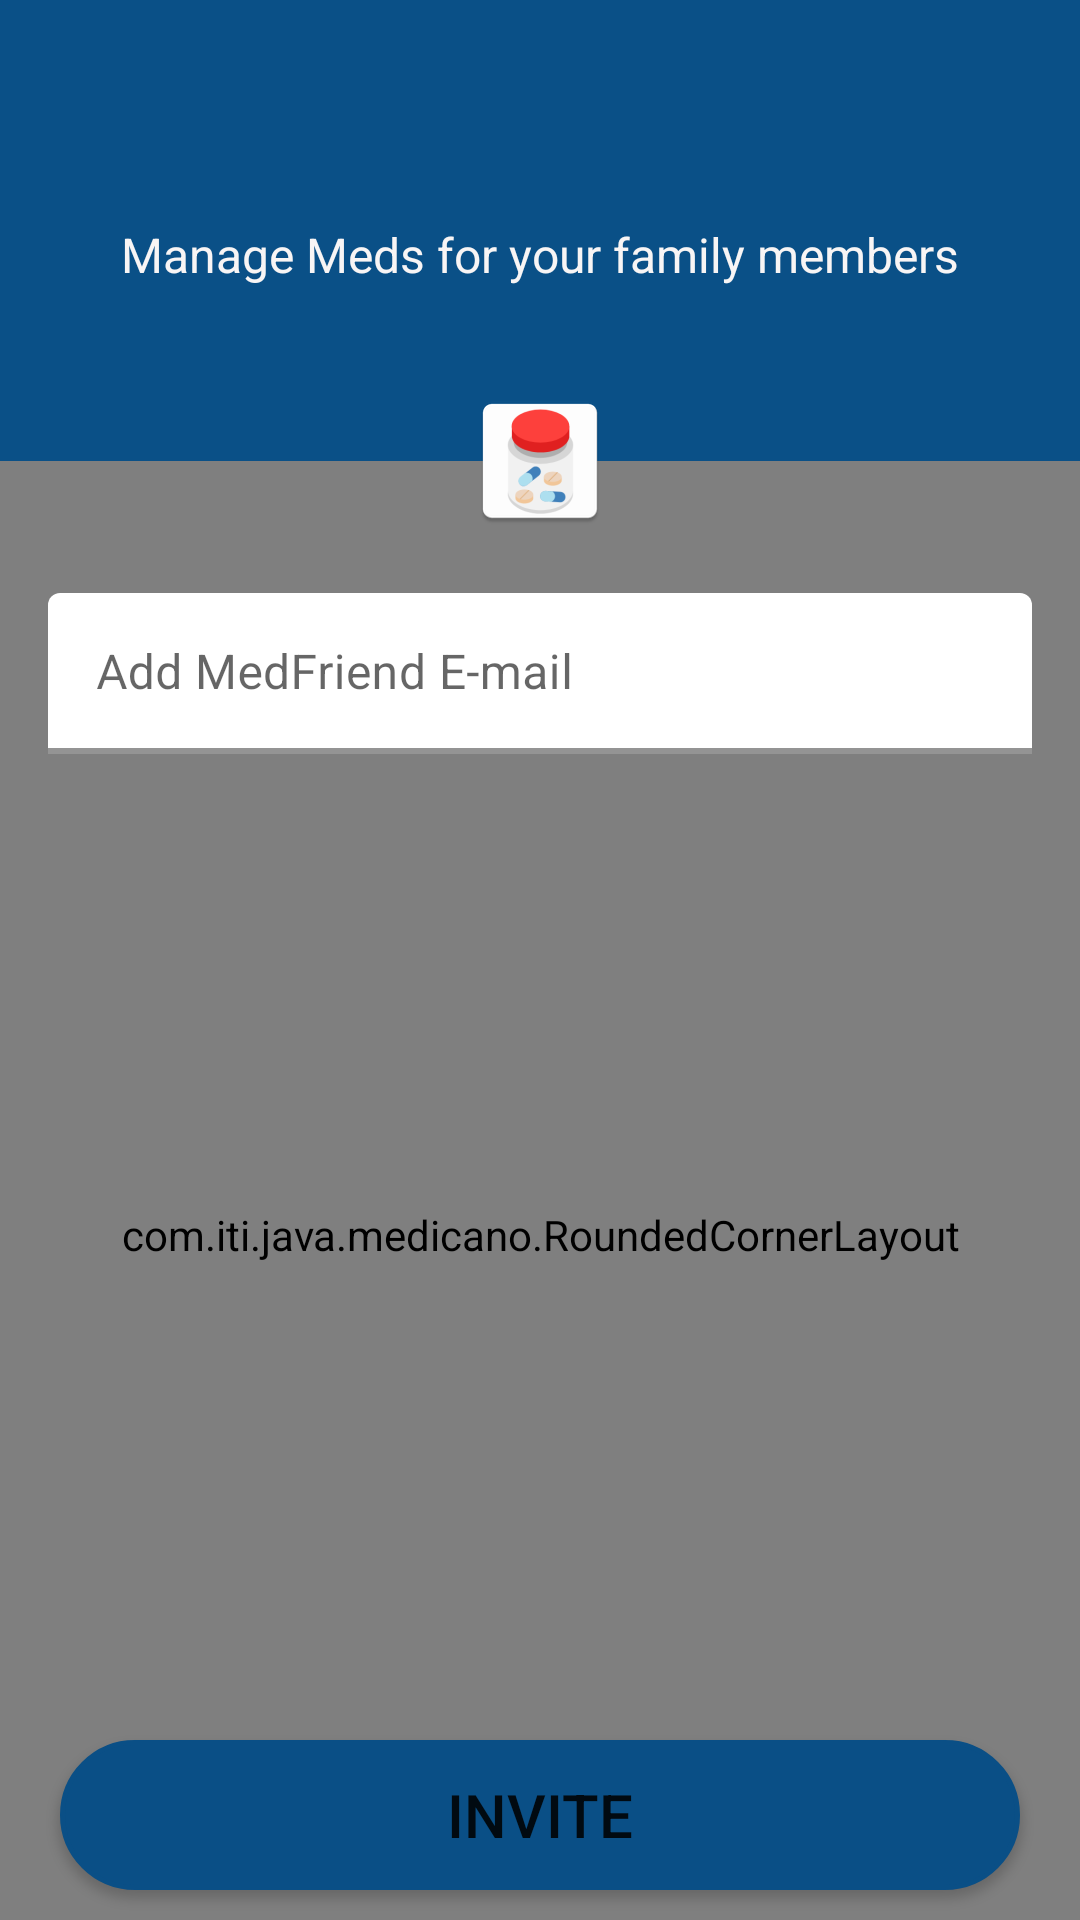

Here is an Android app screen rendered from its layout file. Give the layout XML and the strings, colors and styles it references.
<!-- AndroidManifest.xml: application theme Theme.Medicano -->
<!-- res/layout/fragment_add_dependent.xml -->
<?xml version="1.0" encoding="utf-8"?>
<androidx.constraintlayout.widget.ConstraintLayout xmlns:android="http://schemas.android.com/apk/res/android"
    xmlns:tools="http://schemas.android.com/tools"
    android:layout_width="match_parent"
    android:layout_height="match_parent"
    android:background="#0a5087"
    xmlns:app="http://schemas.android.com/apk/res-auto">


    <androidx.constraintlayout.widget.Guideline
        android:id="@+id/guideline2"
        android:layout_width="wrap_content"
        android:layout_height="wrap_content"
        android:orientation="horizontal"
        app:layout_constraintGuide_percent="0.24" />


    <com.iti.java.medicano.RoundedCornerLayout
        android:id="@+id/view"
        android:layout_width="0dp"
        android:layout_height="0dp"
        android:layout_marginBottom="-30dp"
        android:background="#FFFFFF"
        app:layout_constraintBottom_toBottomOf="parent"
        app:layout_constraintEnd_toEndOf="parent"
        app:layout_constraintStart_toStartOf="parent"
        app:layout_constraintTop_toBottomOf="@id/guideline2">

    </com.iti.java.medicano.RoundedCornerLayout>

    <androidx.constraintlayout.widget.ConstraintLayout
        android:layout_width="0dp"
        android:layout_height="0dp"
        app:layout_constraintBottom_toBottomOf="parent"
        app:layout_constraintEnd_toEndOf="@+id/view"
        app:layout_constraintStart_toStartOf="parent"
        app:layout_constraintTop_toTopOf="@+id/view">

        <Button
            android:id="@+id/btnInvite"
            android:layout_width="0dp"
            android:layout_height="50dp"
            android:layout_marginHorizontal="30dp"
            android:layout_marginVertical="10dp"
            android:layout_marginStart="20dp"
            android:layout_marginEnd="20dp"
            android:layout_marginBottom="20dp"
            android:background="@drawable/rounded_corners"
            android:text="@string/invite"
            android:textSize="20sp"
            app:backgroundTint="@color/main_color_dark"
            app:layout_constraintBottom_toBottomOf="parent"
            app:layout_constraintEnd_toEndOf="parent"
            app:layout_constraintStart_toStartOf="parent" />

        <com.google.android.material.textfield.TextInputLayout
            android:id="@+id/emailTxtview"
            style="@style/Widget.MaterialComponents.TextInputLayout.FilledBox.Dense"
            android:layout_width="0dp"
            android:layout_height="wrap_content"
            android:layout_marginStart="16dp"
            android:layout_marginTop="44dp"
            android:layout_marginEnd="16dp"
            android:hint="@string/med_friend_email"
            app:boxBackgroundColor="@color/second_color"
            app:boxStrokeColor="@color/main_color"
            app:boxStrokeWidth="2dp"
            app:hintTextColor="@color/gray_1"
            app:layout_constraintEnd_toEndOf="parent"
            app:layout_constraintStart_toStartOf="parent"
            app:layout_constraintTop_toTopOf="parent">

            <com.google.android.material.textfield.TextInputEditText
                android:id="@+id/txtViewMedFriendEmail"
                android:layout_width="match_parent"
                android:layout_height="wrap_content"
                android:layout_gravity="start"
                android:inputType="text"
                android:textAlignment="textStart"
                tools:ignore="TextContrastCheck,TextContrastCheck" />


        </com.google.android.material.textfield.TextInputLayout>

    </androidx.constraintlayout.widget.ConstraintLayout>

    <ImageView
        android:id="@+id/depImgViewId"
        android:layout_width="wrap_content"
        android:layout_height="wrap_content"
        android:contentDescription="TODO"
        android:src="@mipmap/ic_launcher"
        app:layout_constraintBottom_toBottomOf="@id/guideline2"
        app:layout_constraintEnd_toEndOf="parent"
        app:layout_constraintStart_toStartOf="parent"
        app:layout_constraintTop_toTopOf="@id/guideline2"
        tools:ignore="ImageContrastCheck" />

    <TextView
        android:id="@+id/textView9"
        android:layout_width="wrap_content"
        android:layout_height="wrap_content"
        android:layout_marginBottom="34dp"
        android:text="@string/manage_meds_for_your_family_members"
        android:textColor="#F8F5F5"
        android:textSize="16sp"
        app:layout_constraintBottom_toTopOf="@+id/depImgViewId"
        app:layout_constraintEnd_toEndOf="parent"
        app:layout_constraintStart_toStartOf="parent" />

</androidx.constraintlayout.widget.ConstraintLayout>
<!-- resources referenced by this layout -->
<resources>
  <color name="gray_1">#919191</color>
  <color name="main_color">#1686c5</color>
  <color name="main_color_dark">#0a4f86</color>
  <color name="second_color">#FFFFFFFF</color>
  <!-- drawable rounded_corners (drawable) -->
  <?xml version="1.0" encoding="utf-8"?>
  <shape xmlns:android="http://schemas.android.com/apk/res/android">
      <solid android:color="@color/white"/>
  
      <stroke android:width="1.5dp"
          android:color="@color/white" />
  
      <padding android:left="1dp"
          android:top="1dp"
          android:right="1dp"
          android:bottom="1dp" />
  
      <corners android:radius="25dp" />
  </shape>
  <!-- mipmap ic_launcher: png bitmap (mipmap-hdpi, 2888 bytes) -->
  <string name="invite">Invite</string>
  <string name="manage_meds_for_your_family_members">Manage Meds for your family members</string>
  <string name="med_friend_email">Add MedFriend E-mail</string>
  <style name="Theme.Medicano" parent="Theme.MaterialComponents.DayNight.NoActionBar">
          
          <item name="colorPrimary">@color/main_color</item>
          <item name="colorPrimaryVariant">@color/main_color_dark</item>
          <item name="colorOnPrimary">@color/white</item>
          
          <item name="colorSecondary">@color/main_color_dark</item>
          <item name="colorSecondaryVariant">@color/teal_700</item>
          <item name="colorOnSecondary">@color/black</item>
          
          <item name="android:statusBarColor" tools:targetApi="l">?attr/colorPrimaryVariant</item>
          
  
      </style>
  <color name="white">#FFFFFFFF</color>
  <color name="teal_700">#FF018786</color>
  <color name="black">#FF000000</color>
</resources>
